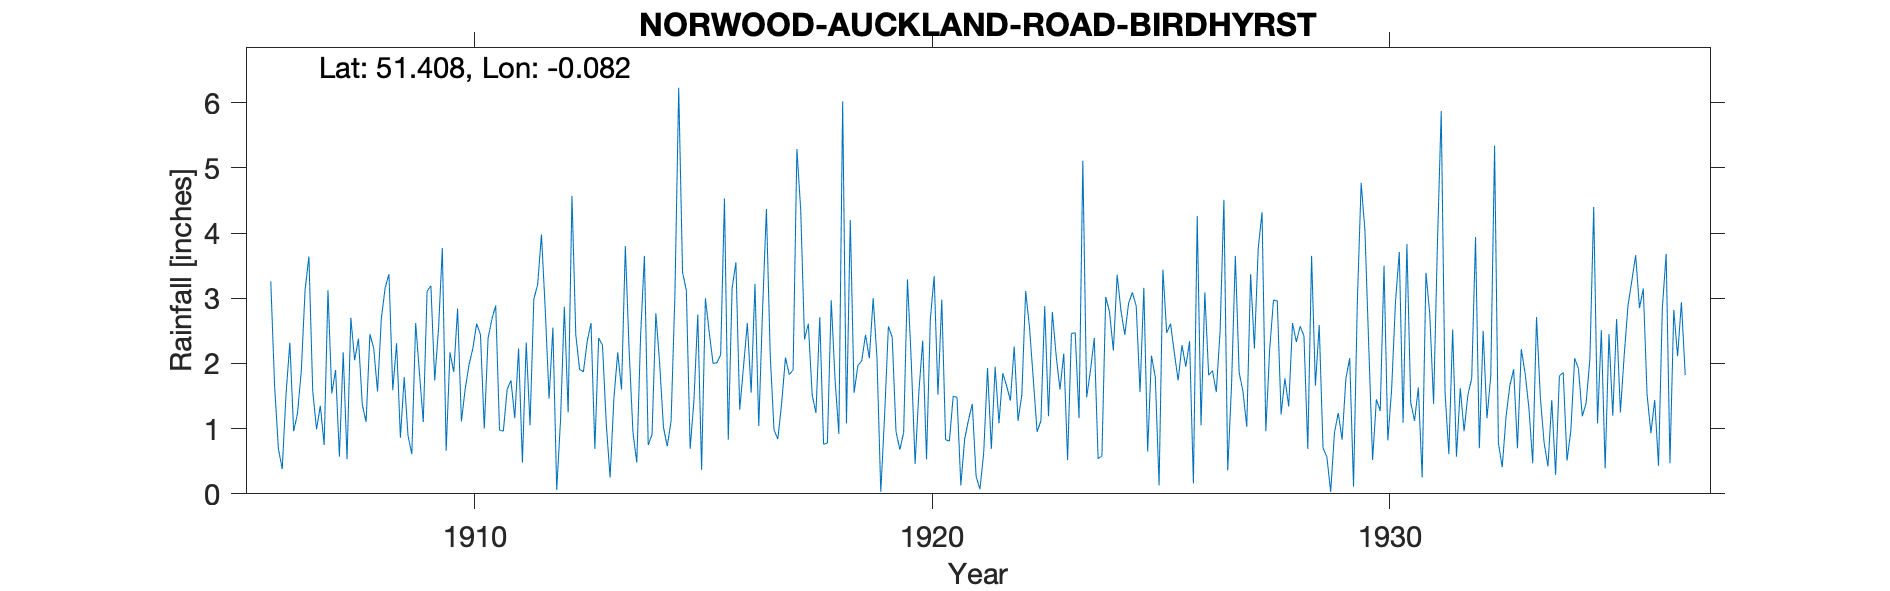

The file beside this chart, header and first rows:
NORWOOD-AUCKLAND-ROAD-BIRDHYRST, , , , , , , , , , , , , , , , , , , , , , , 
Grid ref, TQ335694, Long, -0.08159, Lat, 51.41, Elevation, 230, ft, , , , , , , , , , , , , , , 
Station no, 76, , , , , , , , , , , , , , , , , , , , , , 
, 1900, 1901, 1902, 1903, 1904, 1905, 1906, 1907, 1908, 1909, 1910, 1911, 1912, 1913, 1914, 1915, 1916, 1917, 1918, 1919, 1920, 1921, 1922
January, , , , , , , 3.26, 0.99, 1.37, 0.89, 1.87, 0.98, 2.82, 2.62, 0.48, 3.4, 0.83, 0.98, 2.71, 2.44, 2.03, 1.48, 1.85
February, , , , , , , 1.66, 1.35, 1.1, 0.61, 2.84, 0.96, 1.46, 0.69, 2.42, 3.12, 3.15, 0.84, 0.76, 2.08, 0.46, 0.13, 1.66
March, , , , , , , 0.69, 0.75, 2.45, 2.62, 1.11, 1.6, 2.55, 2.39, 3.65, 0.69, 3.55, 1.39, 0.78, 3, 1.57, 0.84, 1.43
April, , , , , , , 0.38, 3.12, 2.23, 1.85, 1.61, 1.74, 0.06, 2.28, 0.75, 1.44, 1.29, 2.09, 2.97, 2.09, 2.35, 1.13, 2.26
May, , , , , , , 1.53, 1.54, 1.57, 1.1, 1.98, 1.16, 1.13, 1.07, 0.91, 2.75, 1.95, 1.83, 1.76, 0.03, 0.53, 1.38, 1.12
June, , , , , , , 2.32, 1.9, 2.69, 3.11, 2.23, 2.23, 2.87, 0.25, 2.77, 0.37, 2.62, 1.9, 0.92, 1.2, 2.68, 0.27, 1.52
July, , , , , , , 0.96, 0.57, 3.16, 3.19, 2.61, 0.48, 1.25, 1.46, 2, 3, 1.55, 5.29, 6.02, 2.57, 3.34, 0.07, 3.11
August, , , , , , , 1.23, 2.17, 3.37, 1.74, 2.44, 2.32, 4.57, 2.17, 1.02, 2.48, 3.22, 4.35, 1.08, 2.4, 1.52, 0.63, 2.56
September, , , , , , , 1.88, 0.53, 1.59, 2.53, 1, 1.05, 2.44, 1.6, 0.73, 2, 1.04, 2.37, 4.2, 0.95, 2.98, 1.93, 1.76
October, , , , , , , 3.13, 2.7, 2.31, 3.77, 2.39, 2.99, 1.91, 3.8, 1.12, 2.01, 2.83, 2.61, 1.55, 0.68, 0.83, 0.69, 0.95
November, , , , , , , 3.64, 2.05, 0.86, 0.66, 2.68, 3.21, 1.87, 2.19, 3.05, 2.13, 4.37, 1.52, 1.97, 0.94, 0.81, 1.95, 1.12
December, , , , , , , 1.58, 2.38, 1.79, 2.17, 2.89, 3.98, 2.34, 0.94, 6.23, 4.53, 2.13, 1.24, 2.04, 3.29, 1.5, 1.08, 2.88
Total, , , , , , , 22.26, 20.05, 24.49, 24.24, 25.65, 22.7, 25.27, 21.46, 25.13, 27.92, 28.53, 26.41, 26.76, 21.67, 20.6, 11.58, 22.22
Birdhurst 105 Aukland Rd, , , , , , , , , , , , , , , , , , , , , , , 
1930 Gauge read in winter 9am in summer …, , , , , , , , , , , , , , , , , , , , , , , 
1932 July Gauge found to be leaking Repa…, , , , , , , , , , , , , , , , , , , , , , , 
1938 Dec 16 Record terminated as site ha…, , , , , , , , , , , , , , , , , , , , , , , 
Observer may resume later if she moves t…, , , , , , , , , , , , , , , , , , , , , , , 
Annual average rejected from London Surv…, , , , , , , , , , , , , , , , , , , , , , , 
